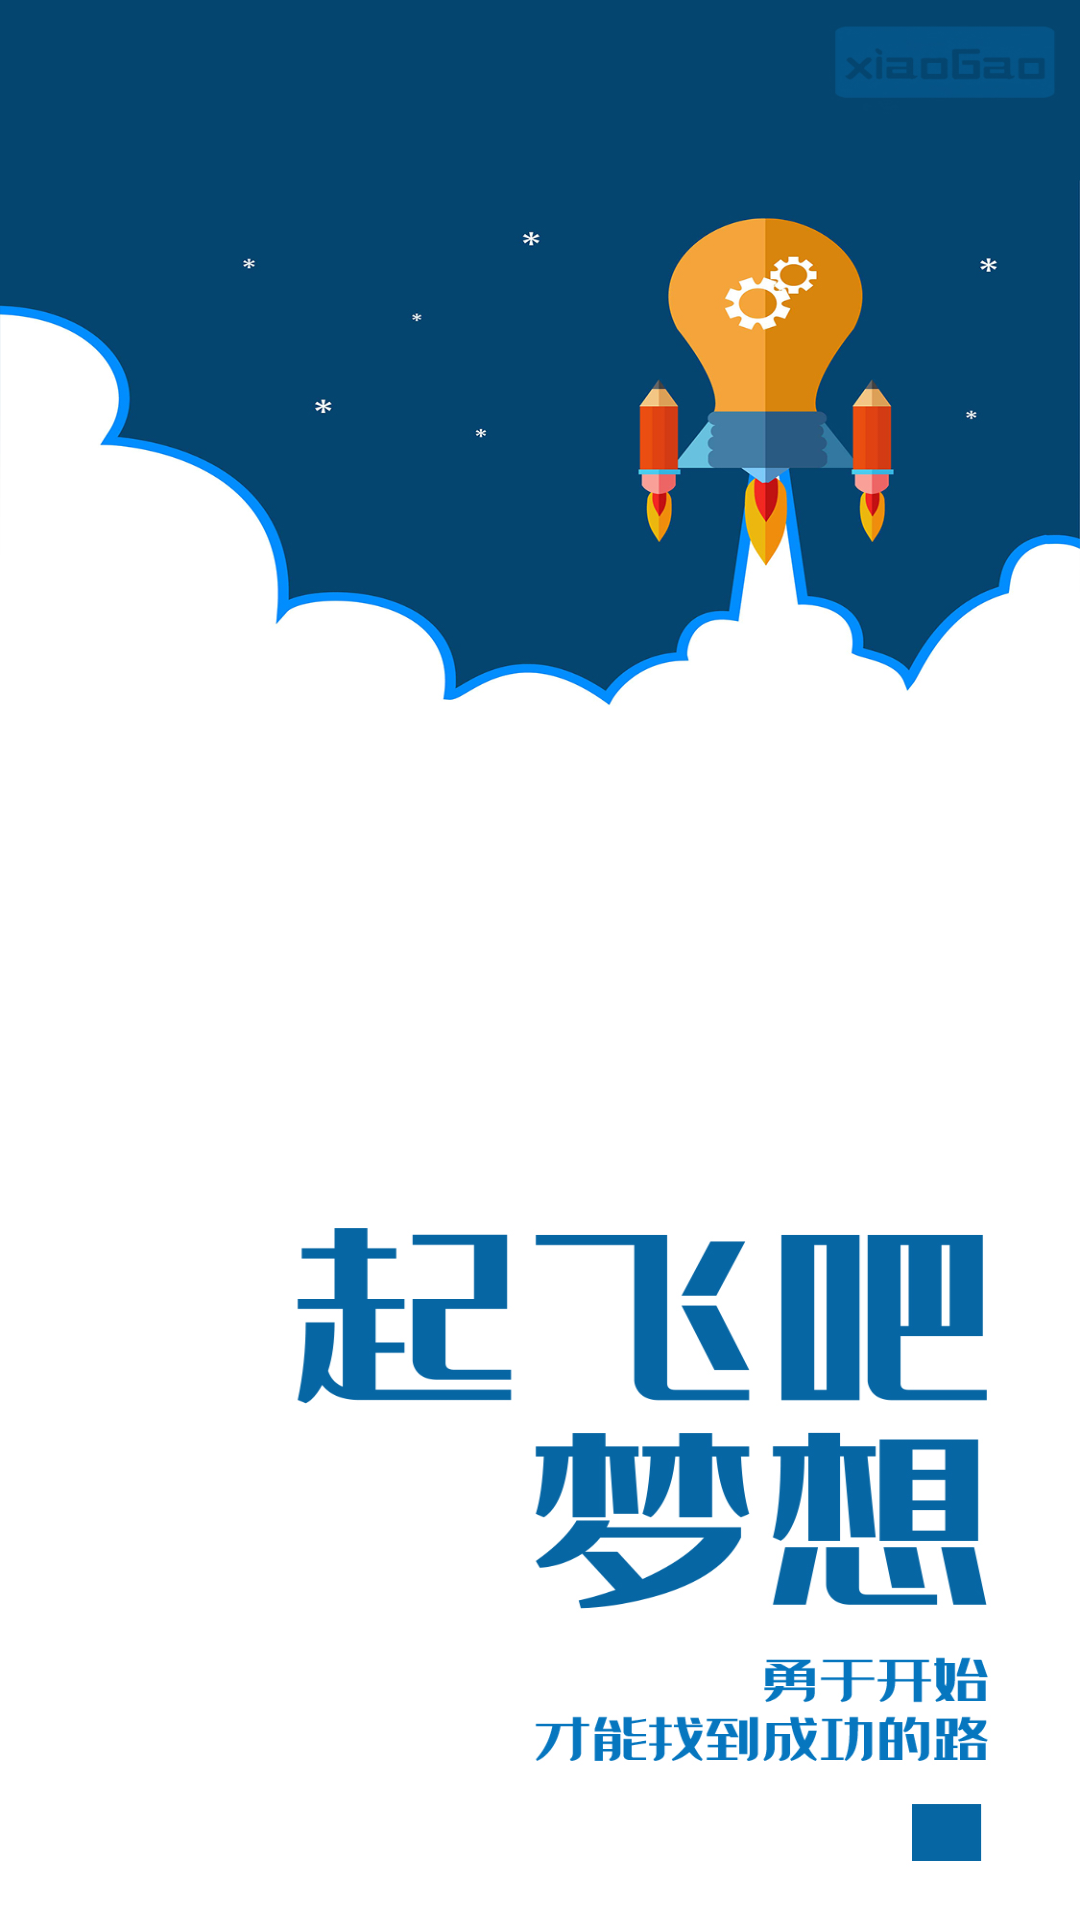

Produce the Android XML layout that renders to this screen, including the resource entries it uses.
<!-- AndroidManifest.xml: application theme Theme.AppCompat.NoActionBar -->
<!-- res/layout/activity_login2.xml -->
<?xml version="1.0" encoding="utf-8"?>
<LinearLayout xmlns:android="http://schemas.android.com/apk/res/android"
    xmlns:tools="http://schemas.android.com/tools"
    android:layout_width="match_parent"
    android:layout_height="match_parent"
    android:background="@drawable/flydream"
    android:orientation="vertical"
    android:gravity="center"
    tools:context=".LoginActivity">
    <Button
        android:id="@+id/login_btn_log"
        android:layout_width="270dp"
        android:layout_height="50dp"
        android:background="@drawable/riple_btn_pink"
        android:text="登录"
        android:textColor="#FFFFFF"
        android:layout_marginBottom="30dp"
        android:textSize="15dp"></Button>
    <LinearLayout
        android:layout_width="wrap_content"
        android:layout_height="wrap_content"
        android:orientation="horizontal">
    <Button
        android:id="@+id/login_btn_regster"
        android:layout_width="90dp"
        android:layout_height="wrap_content"
        android:background="@drawable/riple_btn_pink"
        android:text="注册"
        android:textColor="#FFFFFF"
        android:layout_marginTop="20dp"
        android:layout_marginRight="60dp"
        android:textSize="15dp"></Button>
    <Button
        android:id="@+id/login_btn_defult"
        android:layout_width="120dp"
        android:layout_height="wrap_content"
        android:background="@drawable/riple_btn_pink"
        android:text="游客登陆"
        android:textColor="#FFFFFF"
        android:layout_marginTop="20dp"
        android:textSize="15dp"></Button>
    </LinearLayout>
</LinearLayout>
<!-- resources referenced by this layout -->
<resources>
  <!-- drawable flydream: jpg bitmap (drawable-v24, 313643 bytes) -->
</resources>
